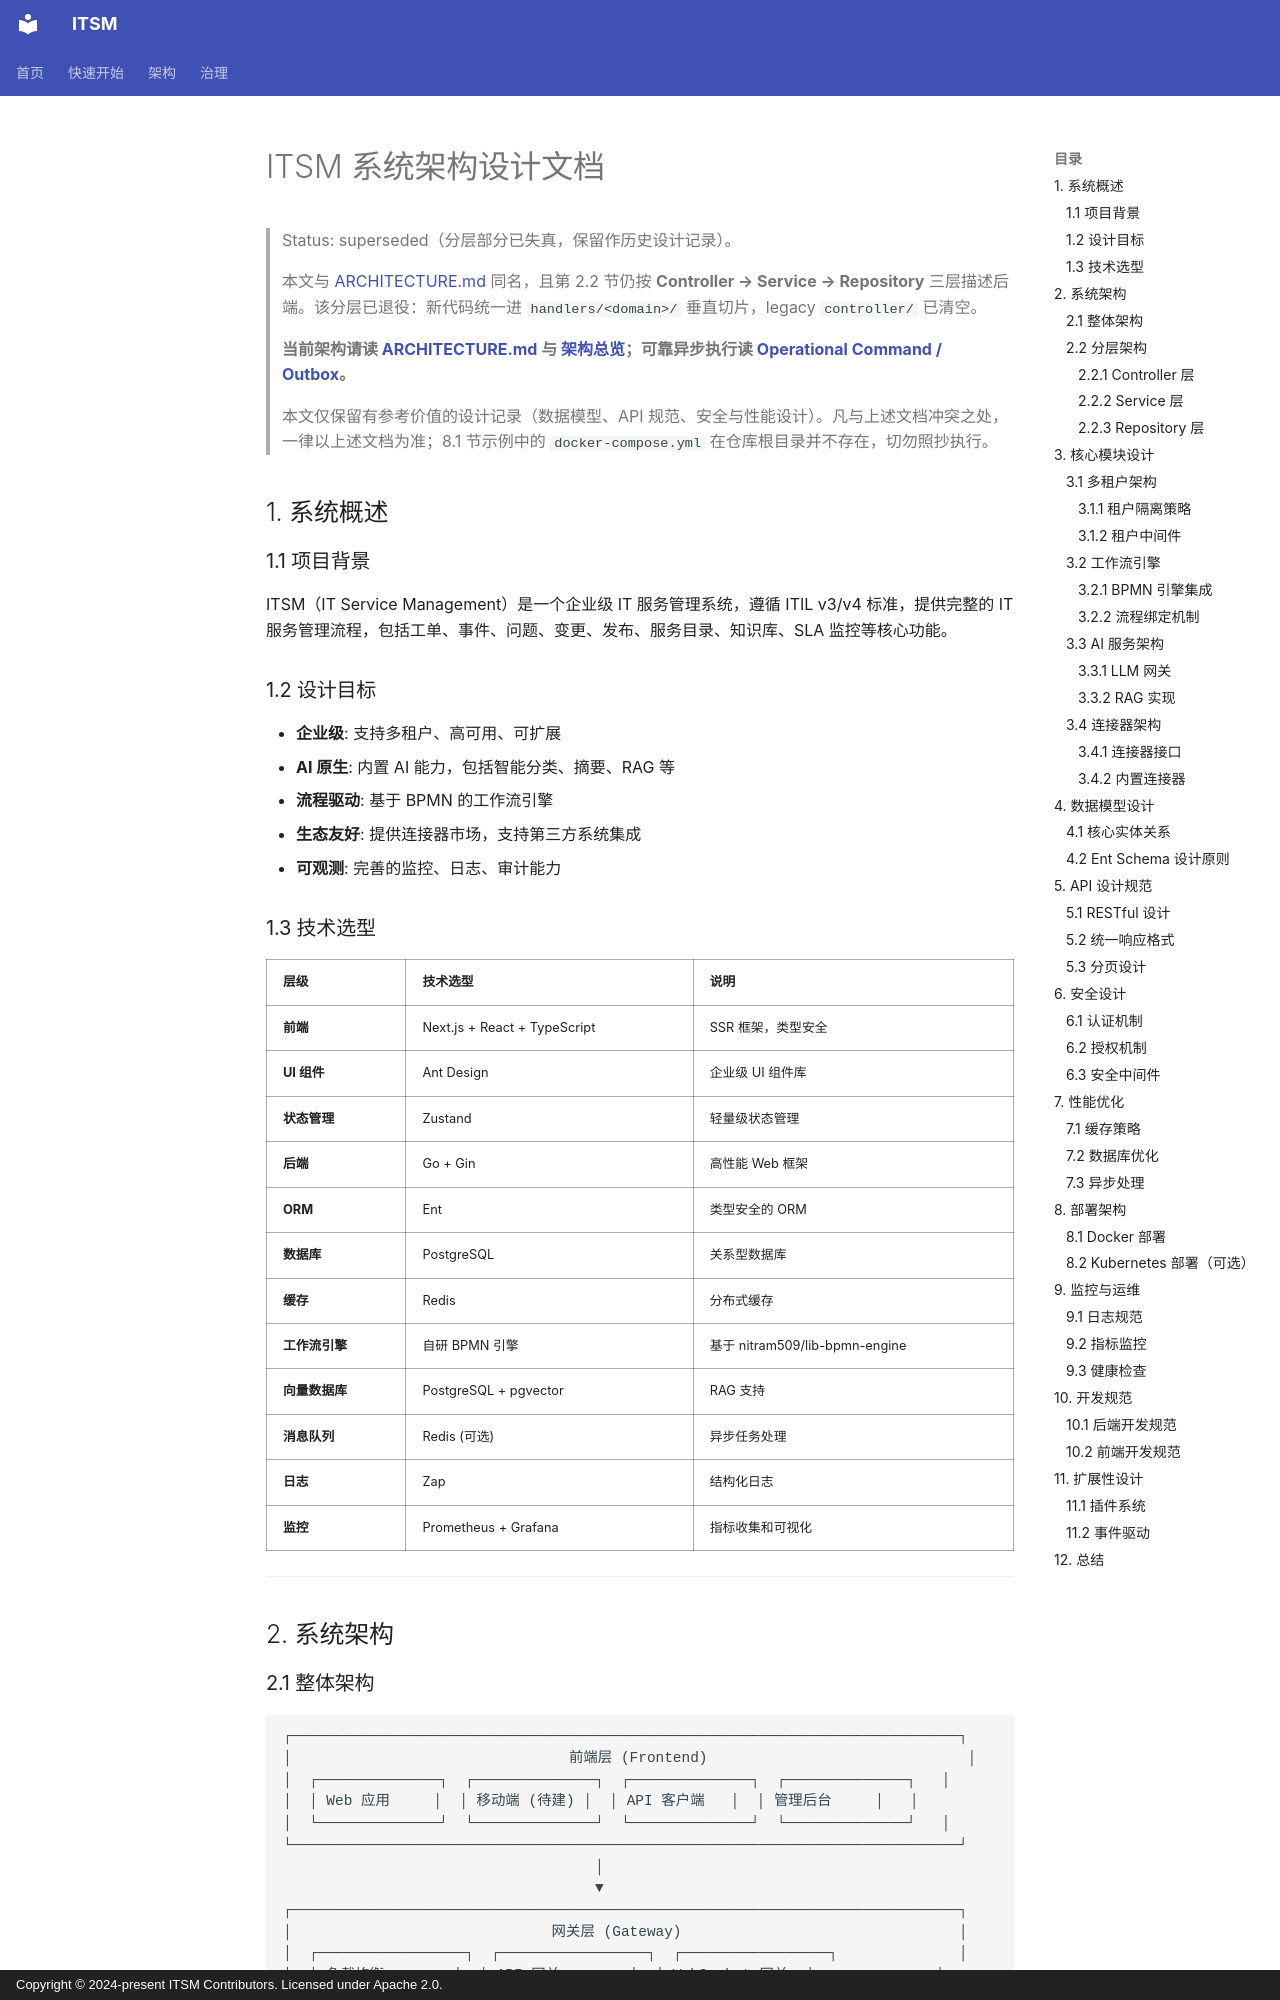

repository: heidsoft/itsm · page: architecture/ARCHITECTURE_DESIGN/index.html · generator: mkdocs · copyright: Copyright © 2024-present ITSM Contributors. Licensed under Apache 2.0.

# ITSM 系统架构设计文档

> Status: superseded（分层部分已失真，保留作历史设计记录）。
>
> 本文与 [ARCHITECTURE.md](./ARCHITECTURE.md) 同名，且第 2.2 节仍按 **Controller → Service → Repository** 三层描述后端。该分层已退役：新代码统一进 `handlers/<domain>/` 垂直切片，legacy `controller/` 已清空。
>
> **当前架构请读 [ARCHITECTURE.md](./ARCHITECTURE.md) 与 [架构总览](./overview.md)；可靠异步执行读 [Operational Command / Outbox](./operational-command-outbox.md)。**
>
> 本文仅保留有参考价值的设计记录（数据模型、API 规范、安全与性能设计）。凡与上述文档冲突之处，一律以上述文档为准；8.1 节示例中的 `docker-compose.yml` 在仓库根目录并不存在，切勿照抄执行。

## 1. 系统概述

### 1.1 项目背景

ITSM（IT Service Management）是一个企业级 IT 服务管理系统，遵循 ITIL v3/v4 标准，提供完整的 IT 服务管理流程，包括工单、事件、问题、变更、发布、服务目录、知识库、SLA 监控等核心功能。

### 1.2 设计目标

- **企业级**: 支持多租户、高可用、可扩展
- **AI 原生**: 内置 AI 能力，包括智能分类、摘要、RAG 等
- **流程驱动**: 基于 BPMN 的工作流引擎
- **生态友好**: 提供连接器市场，支持第三方系统集成
- **可观测**: 完善的监控、日志、审计能力

### 1.3 技术选型

| 层级 | 技术选型 | 说明 |
|------|---------|------|
| **前端** | Next.js + React + TypeScript | SSR 框架，类型安全 |
| **UI 组件** | Ant Design | 企业级 UI 组件库 |
| **状态管理** | Zustand | 轻量级状态管理 |
| **后端** | Go + Gin | 高性能 Web 框架 |
| **ORM** | Ent | 类型安全的 ORM |
| **数据库** | PostgreSQL | 关系型数据库 |
| **缓存** | Redis | 分布式缓存 |
| **工作流引擎** | 自研 BPMN 引擎 | 基于 nitram509/lib-bpmn-engine |
| **向量数据库** | PostgreSQL + pgvector | RAG 支持 |
| **消息队列** | Redis (可选) | 异步任务处理 |
| **日志** | Zap | 结构化日志 |
| **监控** | Prometheus + Grafana | 指标收集和可视化 |

---

## 2. 系统架构
